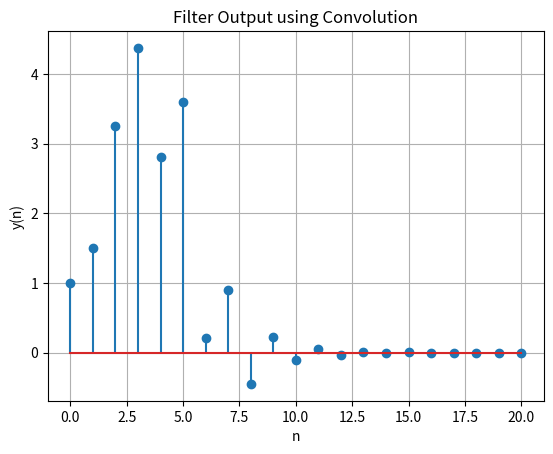

The matplotlib source for this figure:

import numpy as np
import matplotlib.pyplot as plt
x = np.array([1,2,3,4,2,1])
n = np.arange(14)
fn=(-1/2)**n
hn1=np.pad(fn, (0,2), 'constant', constant_values=(0))
hn2=np.pad(fn, (2,0), 'constant', constant_values=(0))
h = hn1+hn2
nx = len(x)
nh = len(h)

#Convolution using toeplitz matrix
def Conv(x,h):
  new_h = np.zeros([nx+nh-1,nx]) #new_h is intialised with zeros.  
  for i in range(nx+nh-1):
    if i < nh:
     for j in range(nx):
      if j <= i :
        new_h[i][j] = h[i-j]
    else :
     for j in range(nx-1):
      new_h[i][j+1] = new_h[i-1][j]  


  return new_h @ x 
  #Multiplying the two matrices gives the convolution of x and h.

y = Conv(x,h)

plt.stem(range(0,nx+nh-1),y)
plt.grid()
plt.xlabel("n")
plt.ylabel("y(n)")
plt.title("Filter Output using Convolution")
plt.show()  
